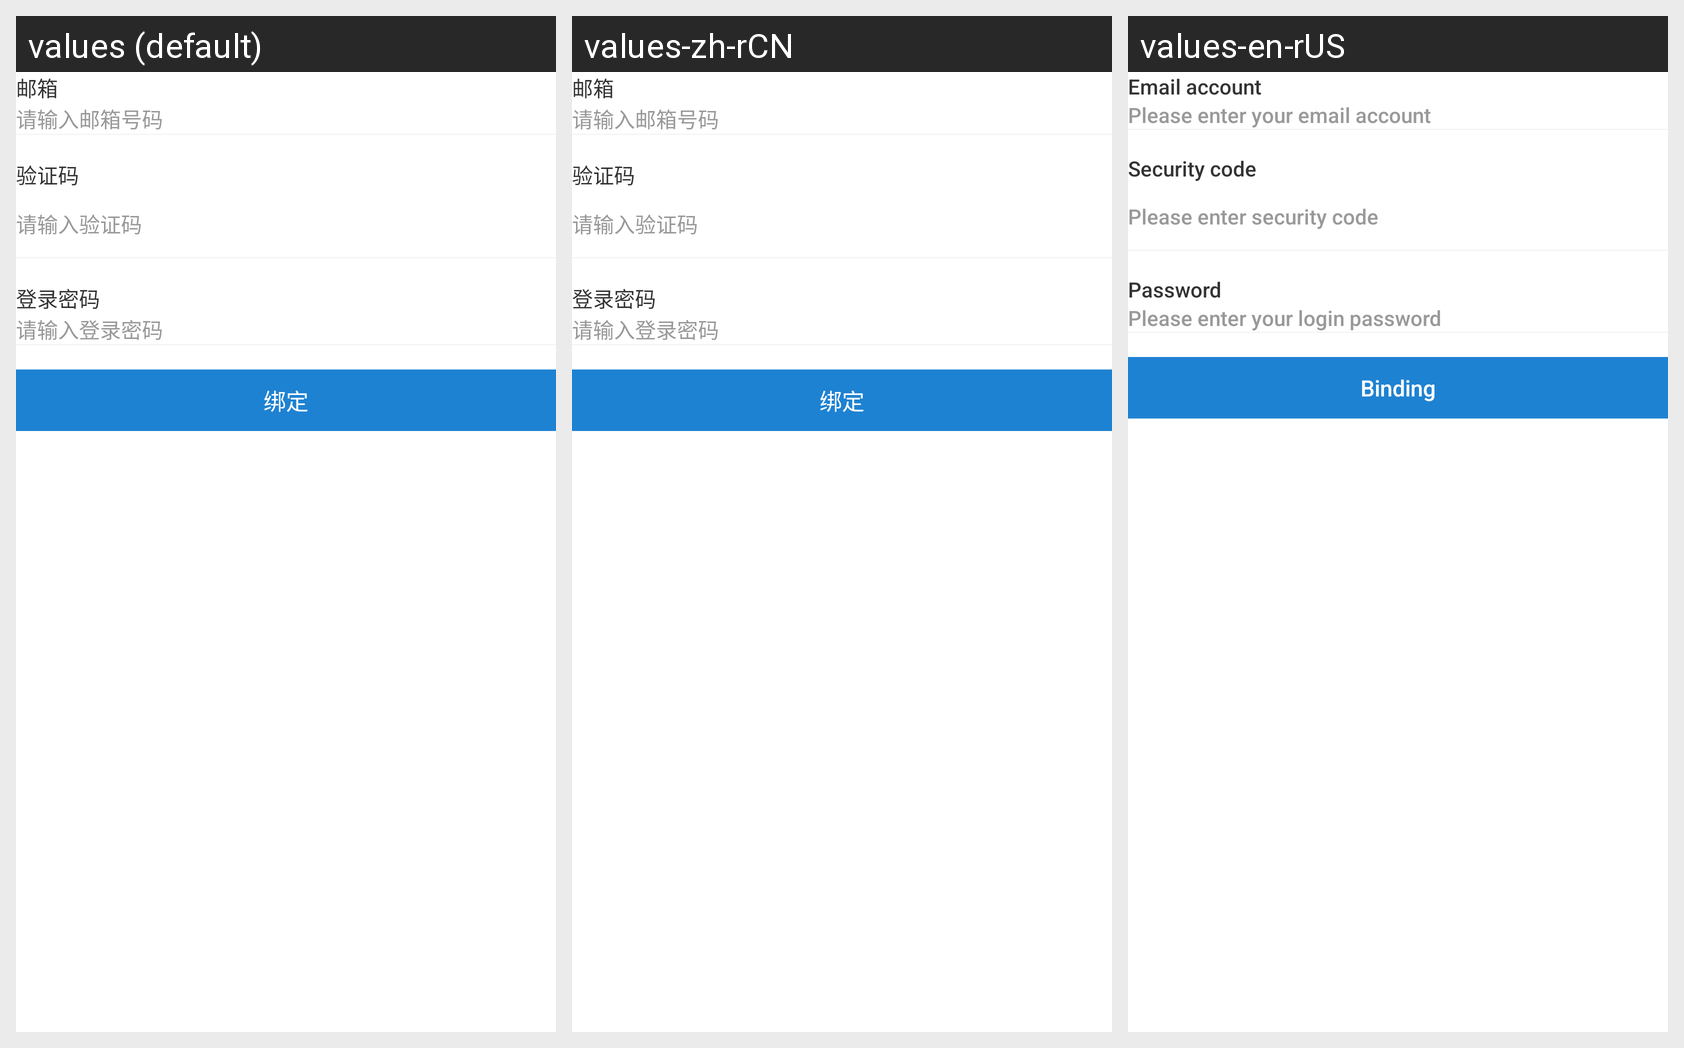

The Android screen above is rendered under several locales of the same app. Produce the string resources it draws, with the default and per-locale values.
Android screen res/layout/activity_bind_email.xml rendered under 3 locales, left to right: values (default), values-zh-rCN, values-en-rUS. Device: Nexus 5 (rendered at 1080×1920; each locale shown at half size, 540×960, under a caption strip naming it); theme AppTheme.
Strings drawn on this screen, with the default value and each locale's value (text and hints the layout hard-codes, and strings that could not be matched under every locale, appear in the picture but are not listed):

email
  values: 邮箱
  values-zh-rCN: 邮箱
  values-en-rUS: Email account

emailEdit
  values: 请输入邮箱号码
  values-zh-rCN: 请输入邮箱号码
  values-en-rUS: Please enter your email account

code_no
  values: 验证码
  values-zh-rCN: 验证码
  values-en-rUS: Security code

codeEdit
  values: 请输入验证码
  values-zh-rCN: 请输入验证码
  values-en-rUS: Please enter security code

loginPwd
  values: 登录密码
  values-zh-rCN: 登录密码
  values-en-rUS: Password

loginEdit
  values: 请输入登录密码
  values-zh-rCN: 请输入登录密码
  values-en-rUS: Please enter your login password

bind
  values: 绑定
  values-zh-rCN: 绑定
  values-en-rUS: Binding
